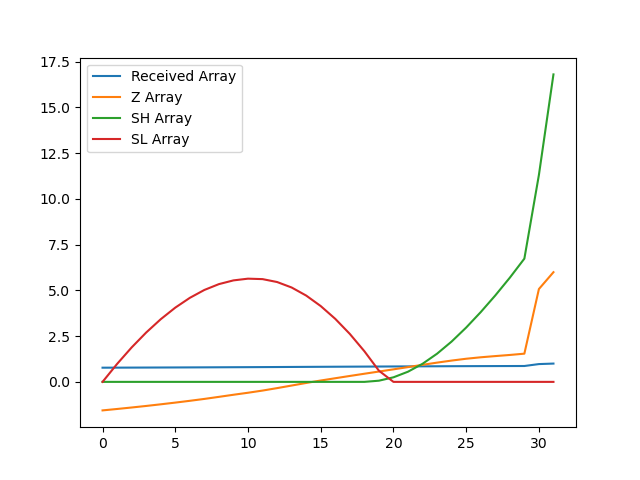

Source data for this figure (header and first rows):
, index, year, val, Received Array, Z Array, SH Array, SL Array
0, 9986, 1990, 10924, 0.7754, -1.559, 0.0, 0.0
1, 9989, 1991, 10957, 0.7777, -1.481, 0.0, 0.9813
2, 9992, 1992, 10991, 0.7801, -1.4, 0.0, 1.882
3, 9995, 1993, 11026, 0.7826, -1.316, 0.0, 2.698
4, 9998, 1994, 11064, 0.7853, -1.226, 0.0, 3.424
5, 10001, 1995, 11103, 0.7881, -1.133, 0.0, 4.057
6, 10004, 1996, 11144, 0.791, -1.035, 0.0, 4.592
7, 10007, 1997, 11187, 0.794, -0.9316, 0.0, 5.024
8, 10010, 1998, 11235, 0.7974, -0.8189, 0.0, 5.343
9, 10013, 1999, 11283, 0.8008, -0.7041, 0.0, 5.547
10, 10016, 2000, 11329, 0.8041, -0.5943, 0.0, 5.641
11, 10019, 2001, 11379, 0.8076, -0.4752, 0.0, 5.616
12, 10022, 2002, 11435, 0.8116, -0.3414, 0.0, 5.457
13, 10025, 2003, 11494, 0.8158, -0.2004, 0.0, 5.158
14, 10028, 2004, 11553, 0.82, -0.05912, 0.0, 4.717
15, 10031, 2005, 11609, 0.8239, 0.07391, 0.0, 4.143
16, 10034, 2006, 11661, 0.8277, 0.199, 0.0, 3.444
17, 10037, 2007, 11713, 0.8314, 0.3232, 0.0, 2.621
18, 10040, 2008, 11764, 0.835, 0.4446, 0.0, 1.676
19, 10043, 2009, 11814, 0.8385, 0.5645, 0.06451, 0.6118
20, 10046, 2010, 11864, 0.8421, 0.6844, 0.249, 0.0
21, 10049, 2011, 11916, 0.8457, 0.8072, 0.5562, 0.0
22, 10052, 2012, 11968, 0.8495, 0.9322, 0.9884, 0.0
23, 10055, 2013, 12018, 0.853, 1.052, 1.541, 0.0
24, 10058, 2014, 12065, 0.8564, 1.164, 2.205, 0.0
25, 10061, 2015, 12107, 0.8593, 1.264, 2.969, 0.0
26, 10064, 2016, 12141, 0.8617, 1.344, 3.813, 0.0
27, 10067, 2017, 12168, 0.8637, 1.409, 4.723, 0.0
28, 10070, 2018, 12194, 0.8655, 1.471, 5.694, 0.0
29, 10073, 2019, 12223, 0.8676, 1.542, 6.735, 0.0
30, 10076, 2020, 13703, 0.9726, 5.074, 11.31, 0.0
31, 10079, 2021, 14089, 1.0, 5.995, 16.8, 0.0
